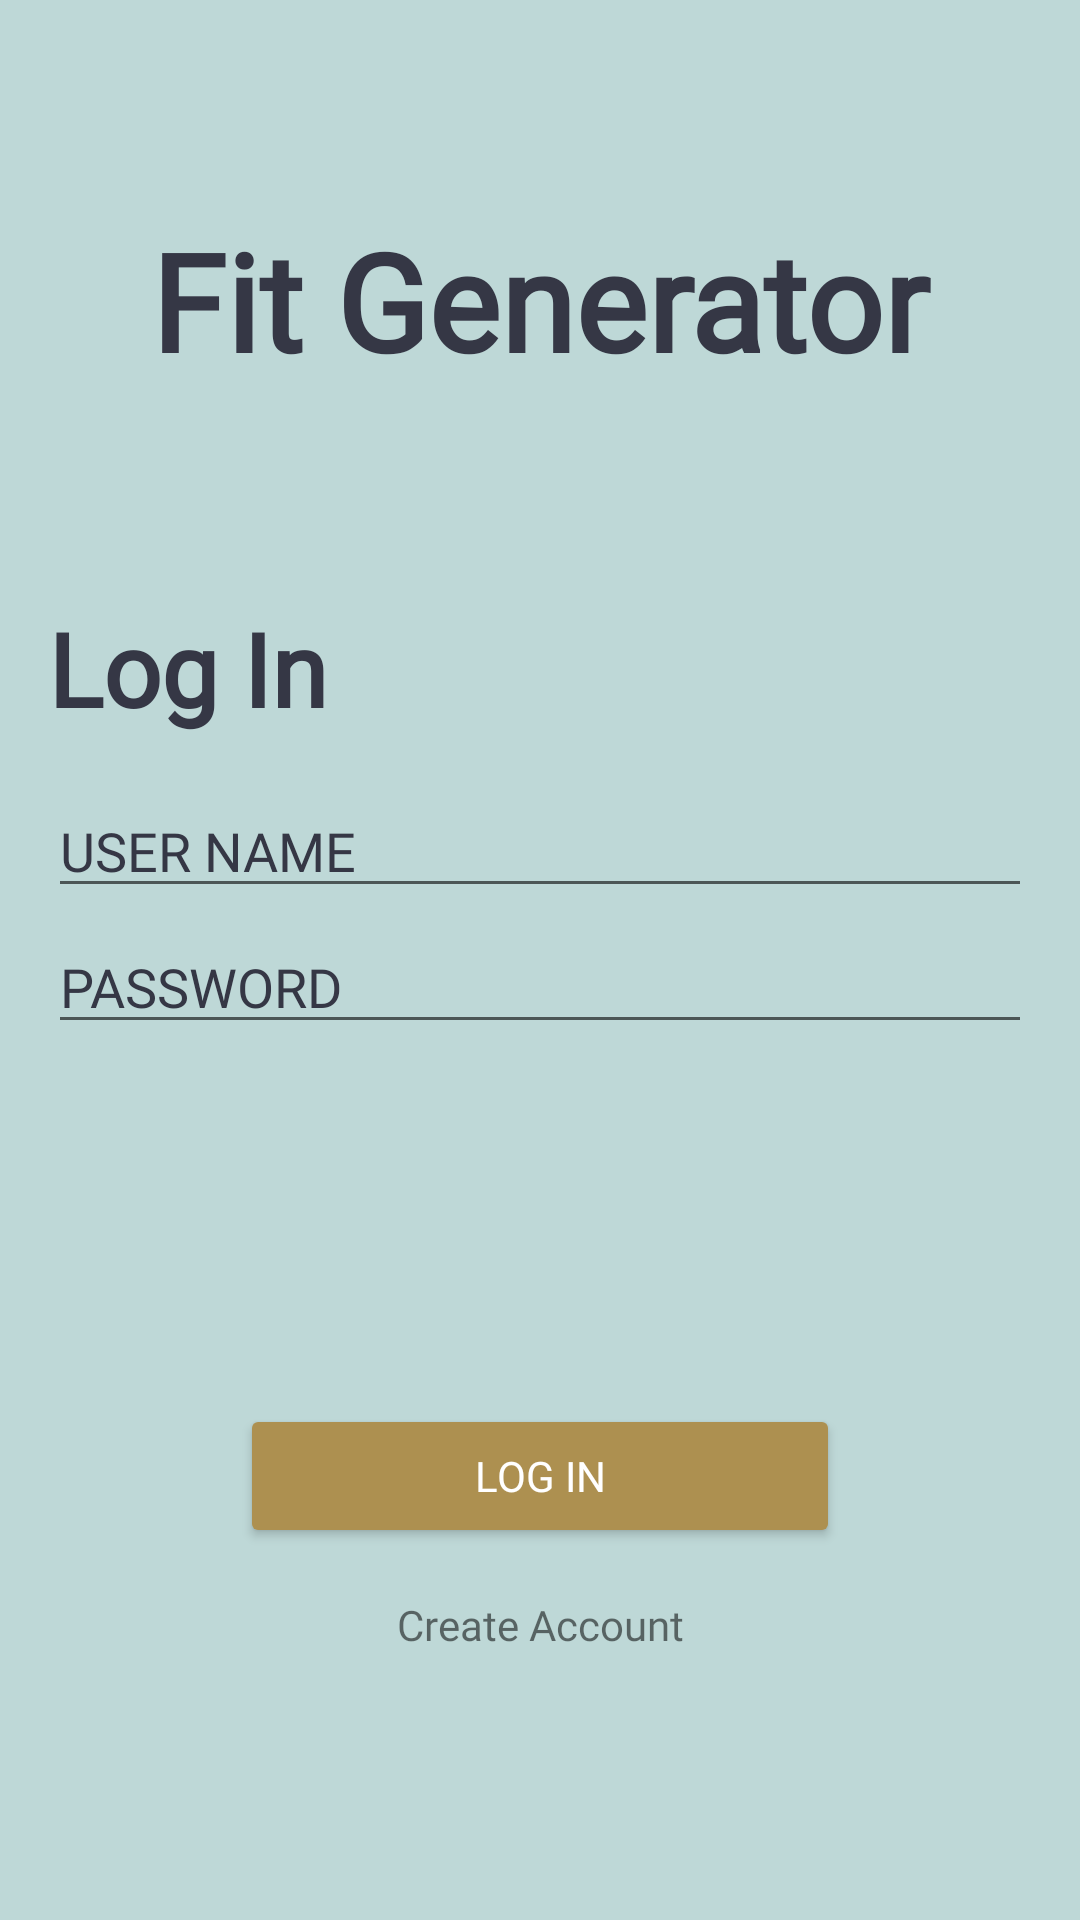

Produce the Android XML layout that renders to this screen, including the resource entries it uses.
<!-- AndroidManifest.xml: application theme AppTheme -->
<!-- res/layout/activity_login.xml -->
<?xml version="1.0" encoding="utf-8"?>
<androidx.constraintlayout.widget.ConstraintLayout xmlns:android="http://schemas.android.com/apk/res/android"
    xmlns:app="http://schemas.android.com/apk/res-auto"
    xmlns:tools="http://schemas.android.com/tools"
    android:layout_width="match_parent"
    android:layout_height="match_parent"
    android:background="@color/colorPrimary"
    tools:context=".activities.LoginActivity">

    <LinearLayout
        android:layout_marginLeft="@dimen/marginLeft"
        android:layout_marginRight="@dimen/marginLeft"
        android:layout_width="match_parent"
        android:layout_height="match_parent"
        android:orientation="vertical"
        app:layout_constraintStart_toStartOf="parent"
        app:layout_constraintTop_toTopOf="parent">

        <TextView
            android:layout_width="match_parent"
            android:layout_height="200dp"
            android:fontFamily="@font/poppins_semibold"
            android:gravity="center"
            android:text="Fit Generator"
            android:textAppearance="@style/TextAppearance.AppCompat.Display2"
            android:textColor="@color/primaryTextColor2"
            android:textStyle="bold" />

        <TextView
            android:layout_width="match_parent"
            android:layout_height="wrap_content"
            android:fontFamily="@font/poppins_medium"
            android:text="Log In"
            android:textAppearance="@style/TextAppearance.AppCompat.Display1"
            android:textColor="@color/primaryTextColor2"
            android:textStyle="bold" />

        <EditText
            android:textColor="@color/primaryTextColor2"
            android:textColorHint="@color/primaryTextColor2"
            android:fontFamily="@font/poppins"
            android:id="@+id/tvUserName"
            android:layout_width="match_parent"
            android:layout_height="wrap_content"
            android:layout_marginTop="16dp"
            android:hint="USER NAME" />

        <EditText
            android:fontFamily="@font/poppins"
            android:textColor="@color/primaryTextColor2"
            android:textColorHint="@color/primaryTextColor2"
            android:id="@+id/tvPassword"
            android:layout_marginTop="4dp"
            android:layout_width="match_parent"
            android:layout_height="wrap_content"
            android:inputType="textPassword"
            android:hint="PASSWORD" />

        <Button
            android:fontFamily="@font/poppins_medium"
            android:layout_marginTop="120dp"
            android:layout_marginBottom="16dp"
            android:layout_gravity="center"
            android:id="@+id/btnLogIn"
            android:layout_width="200dp"
            android:layout_height="wrap_content"
            android:backgroundTint="@color/secondaryColor"
            android:textColor="@android:color/white"
            android:text="Log In" />


        <TextView
            android:fontFamily="@font/poppins_medium"
            android:gravity="center"
            android:id="@+id/btnRegister"
            android:layout_width="match_parent"
            android:layout_height="wrap_content"
            android:text="Create Account" />

    </LinearLayout>

</androidx.constraintlayout.widget.ConstraintLayout>
<!-- resources referenced by this layout -->
<resources>
  <color name="colorPrimary">#bed8d7</color>
  <color name="primaryTextColor2">#353745</color>
  <color name="secondaryColor">#ad9050</color>
  <dimen name="marginLeft">16dp</dimen>
  <style name="AppTheme" parent="Theme.MaterialComponents.Light.NoActionBar">
          
          <item name="colorPrimary">@color/colorPrimary</item>
          <item name="colorPrimaryDark">@color/colorPrimaryDark</item>
          <item name="colorAccent">@color/primaryTextColor</item>
          <item name="colorSecondary">@color/secondaryColor</item>
          <item name="colorSecondaryVariant">@color/secondaryDarkColor</item>
      </style>
  <color name="colorPrimaryDark">#8ea7a6</color>
  <color name="primaryTextColor">#000000</color>
  <color name="secondaryDarkColor">#7c6325</color>
</resources>
